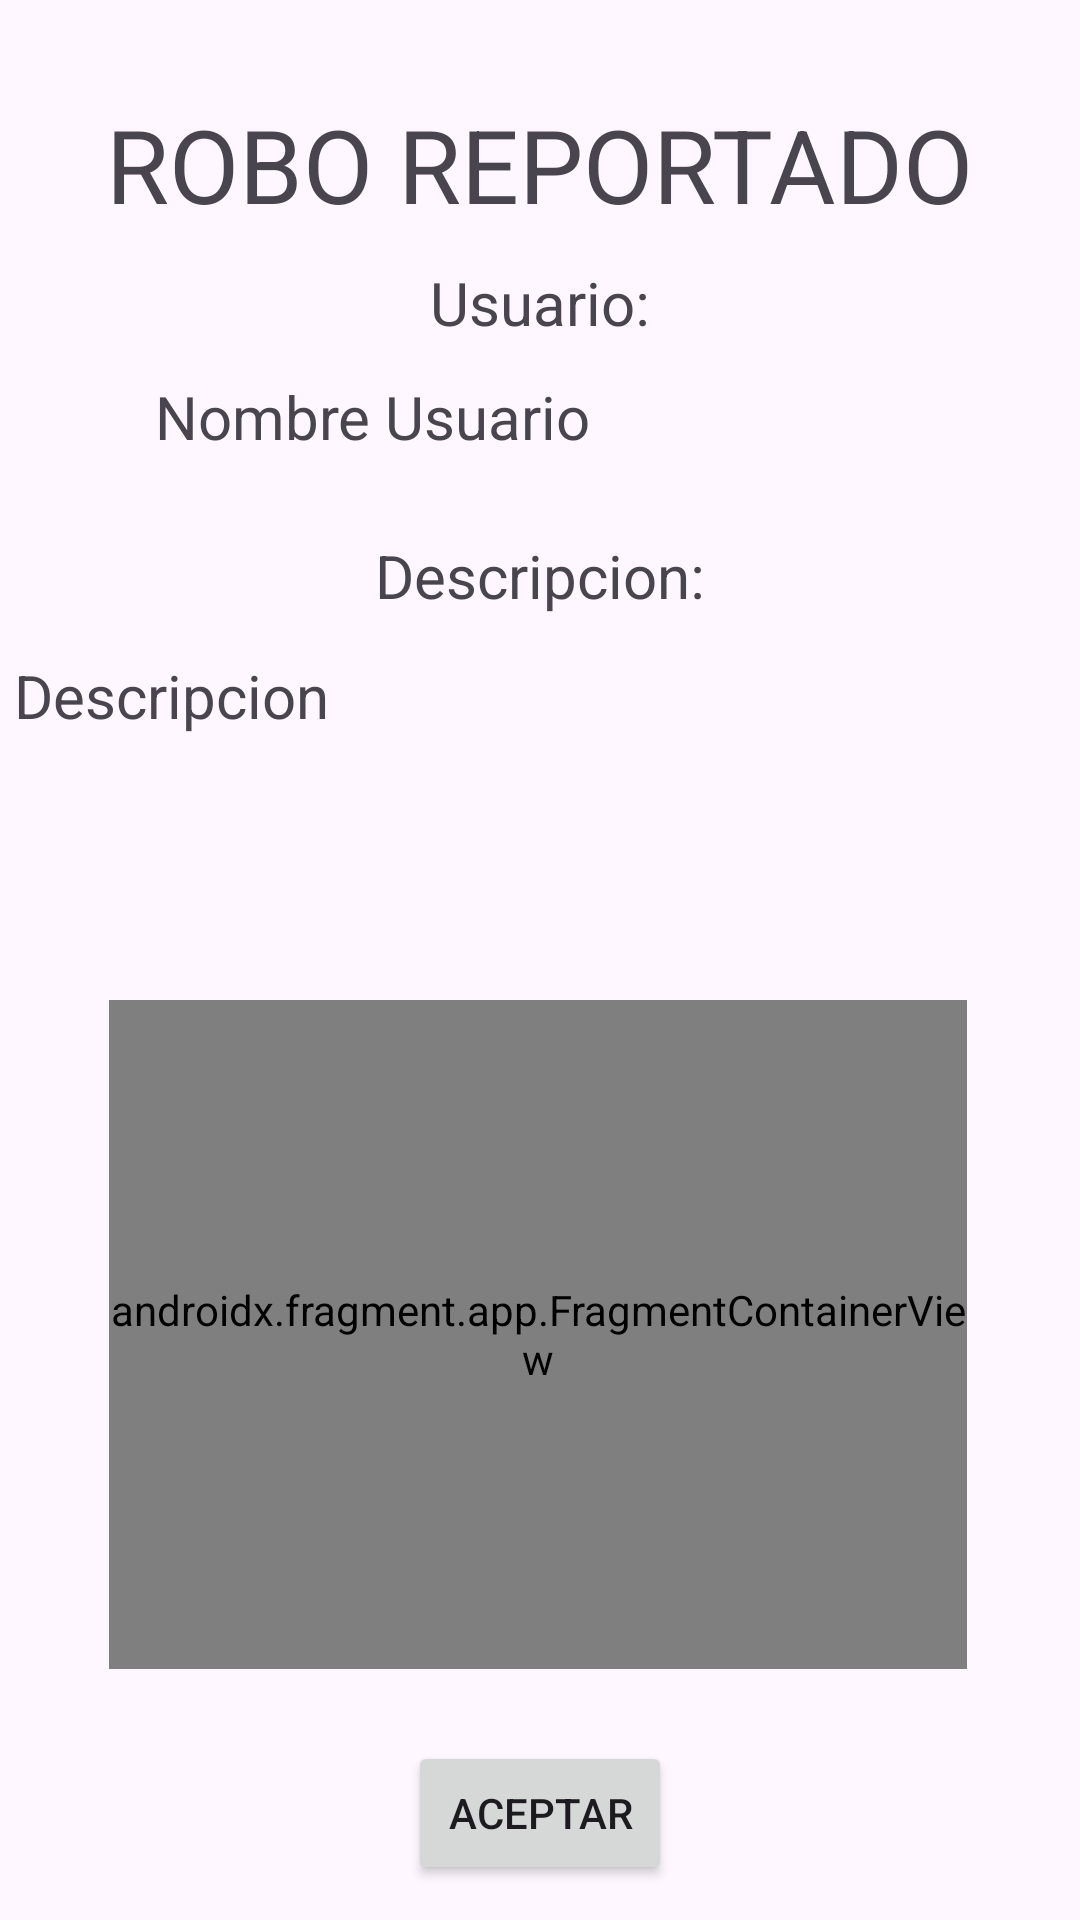

The Android layout XML behind this screen, and the referenced resources:
<!-- AndroidManifest.xml: application theme Theme.NeighborhoodCrimeWatch -->
<!-- res/layout/activity_alarma.xml -->
<?xml version="1.0" encoding="utf-8"?>
<androidx.constraintlayout.widget.ConstraintLayout xmlns:android="http://schemas.android.com/apk/res/android"
    xmlns:app="http://schemas.android.com/apk/res-auto"
    xmlns:tools="http://schemas.android.com/tools"
    android:id="@+id/main"
    android:layout_width="match_parent"
    android:layout_height="match_parent"
    tools:context=".Alarma">

    <TextView
        android:id="@+id/tvRobo"
        android:layout_width="wrap_content"
        android:layout_height="wrap_content"
        android:layout_marginTop="32dp"
        android:text="ROBO REPORTADO"
        android:textSize="34sp"
        app:layout_constraintEnd_toEndOf="parent"
        app:layout_constraintStart_toStartOf="parent"
        app:layout_constraintTop_toTopOf="parent" />

    <TextView
        android:id="@+id/tvReportante"
        android:layout_width="257dp"
        android:layout_height="43dp"
        android:layout_marginTop="11dp"
        android:text="Nombre Usuario"
        android:textSize="20sp"
        app:layout_constraintEnd_toEndOf="parent"
        app:layout_constraintHorizontal_bias="0.503"
        app:layout_constraintStart_toStartOf="parent"
        app:layout_constraintTop_toBottomOf="@+id/tvTituloUsu" />

    <TextView
        android:id="@+id/tvDescripcion"
        android:layout_width="351dp"
        android:layout_height="95dp"
        android:layout_marginTop="13dp"
        android:text="Descripcion"
        android:textSize="20sp"
        app:layout_constraintEnd_toEndOf="parent"
        app:layout_constraintHorizontal_bias="0.508"
        app:layout_constraintStart_toStartOf="parent"
        app:layout_constraintTop_toBottomOf="@+id/tvTituloDesc" />

    <TextView
        android:id="@+id/tvTituloUsu"
        android:layout_width="wrap_content"
        android:layout_height="wrap_content"
        android:layout_marginTop="10dp"
        android:text="Usuario:"
        android:textSize="20sp"
        app:layout_constraintEnd_toEndOf="parent"
        app:layout_constraintStart_toStartOf="parent"
        app:layout_constraintTop_toBottomOf="@+id/tvRobo" />

    <TextView
        android:id="@+id/tvTituloDesc"
        android:layout_width="wrap_content"
        android:layout_height="wrap_content"
        android:layout_marginTop="10dp"
        android:text="Descripcion:"
        android:textSize="20sp"
        app:layout_constraintEnd_toEndOf="parent"
        app:layout_constraintStart_toStartOf="parent"
        app:layout_constraintTop_toBottomOf="@+id/tvReportante" />

    <androidx.fragment.app.FragmentContainerView
        android:id="@+id/fragmentContainerView"
        android:name="com.google.android.gms.maps.MapFragment"
        android:layout_width="286dp"
        android:layout_height="223dp"
        android:layout_marginTop="20dp"
        app:layout_constraintEnd_toEndOf="parent"
        app:layout_constraintHorizontal_bias="0.492"
        app:layout_constraintStart_toStartOf="parent"
        app:layout_constraintTop_toBottomOf="@+id/tvDescripcion" />

    <Button
        android:id="@+id/btnAceptar"
        android:layout_width="wrap_content"
        android:layout_height="wrap_content"
        android:layout_marginTop="24dp"
        android:text="Aceptar"
        app:layout_constraintEnd_toEndOf="parent"
        app:layout_constraintStart_toStartOf="parent"
        app:layout_constraintTop_toBottomOf="@+id/fragmentContainerView" />
</androidx.constraintlayout.widget.ConstraintLayout>
<!-- resources referenced by this layout -->
<resources>
  <style name="Theme.NeighborhoodCrimeWatch" parent="Base.Theme.NeighborhoodCrimeWatch" />
  <style name="Base.Theme.NeighborhoodCrimeWatch" parent="Theme.Material3.DayNight.NoActionBar">
          
          
  
          <item name="colorPrimary">@color/Primary</item>
          <item name="colorPrimaryVariant">@color/DarkPrimary</item>
          <item name="colorSecondary">@color/Accent</item>
          <item name="colorOnSecondary">@color/TextnIcons</item>
          <item name="colorOnPrimary">@color/TextnIcons</item>
          <item name="divider">@color/Divider</item>
  
      </style>
  <color name="Primary">#03A9F4</color>
  <color name="DarkPrimary">#0288D1</color>
  <color name="Accent">#536DFE</color>
  <color name="TextnIcons">#FFFFFF</color>
  <color name="Divider">#BDBDBD</color>
</resources>
